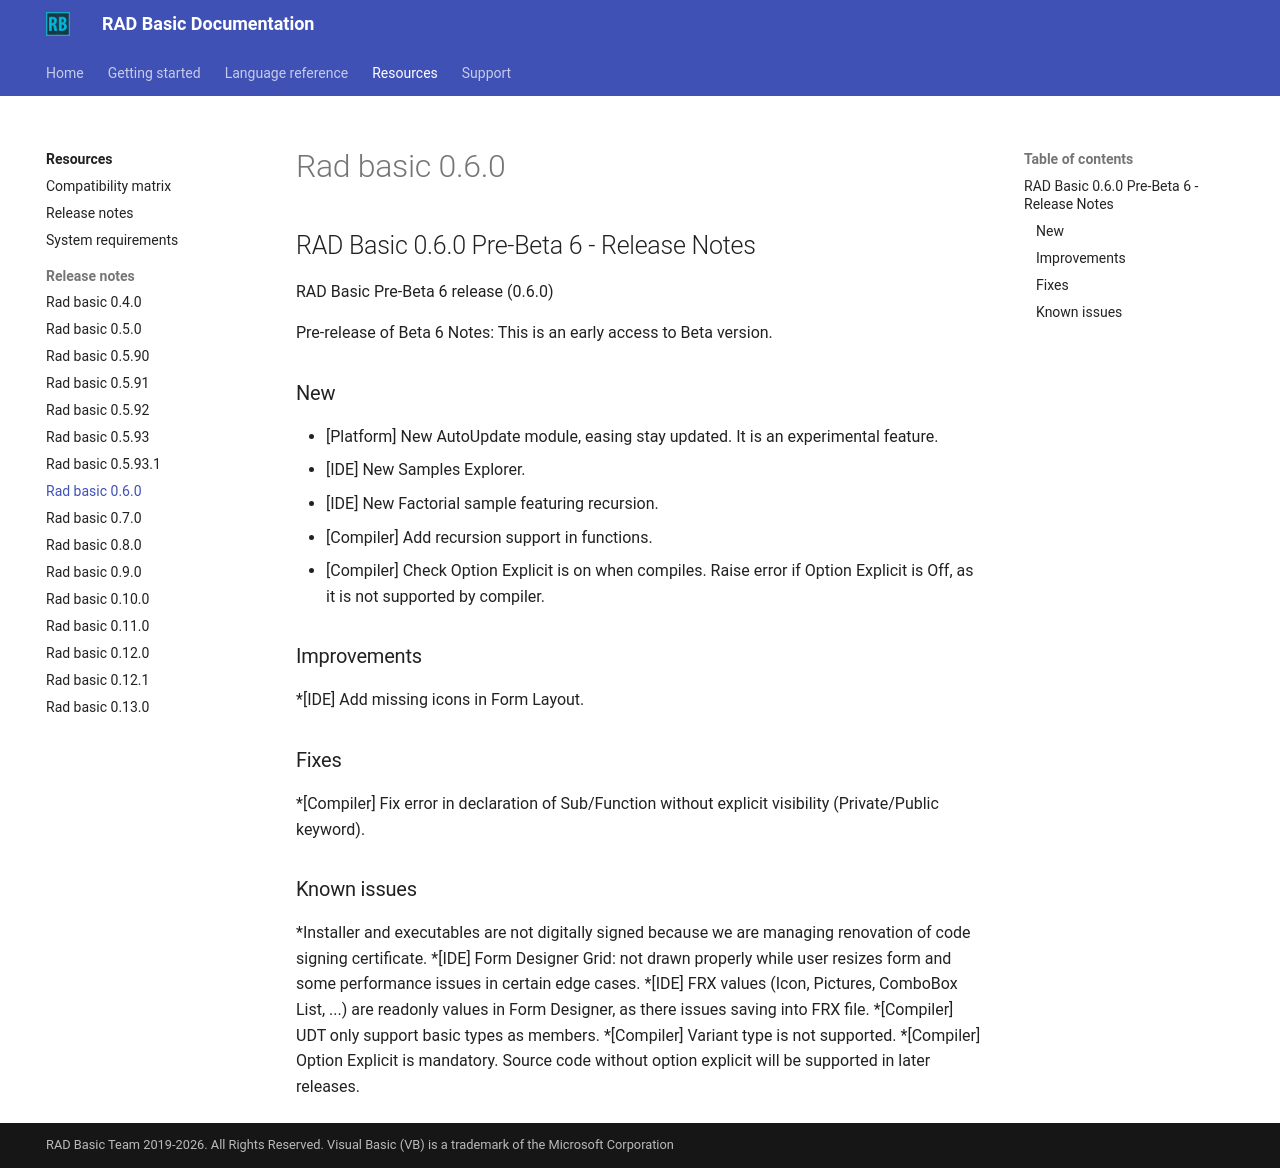

repository: radbasic/radbasic-docs · page: resources/release-notes/rad-basic-0.6.0/index.html · generator: mkdocs

## RAD Basic 0.6.0 Pre-Beta 6 - Release Notes


RAD Basic Pre-Beta 6 release (0.6.0)

Pre-release of Beta 6
Notes: This is an early access to Beta version.

### New


- [Platform] New AutoUpdate module, easing stay updated. It is an experimental feature.
- [IDE] New Samples Explorer.
- [IDE] New Factorial sample featuring recursion.
- [Compiler] Add recursion support in functions.
- [Compiler] Check Option Explicit is on when compiles. Raise error if Option Explicit is Off, as it is not supported by compiler.


### Improvements

  *[IDE] Add missing icons in Form Layout.

### Fixes

  *[Compiler] Fix error in declaration of Sub/Function without explicit visibility (Private/Public keyword).

### Known issues


  *Installer and executables are not digitally signed because we are managing renovation of code signing certificate.
  *[IDE] Form Designer Grid: not drawn properly while user resizes form and some performance issues in certain edge cases.
  *[IDE] FRX values (Icon, Pictures, ComboBox List, ...) are readonly values in Form Designer, as there issues saving into FRX file.
  *[Compiler] UDT only support basic types as members.
  *[Compiler] Variant type is not supported.
  *[Compiler] Option Explicit is mandatory. Source code without option explicit will be supported in later releases.
